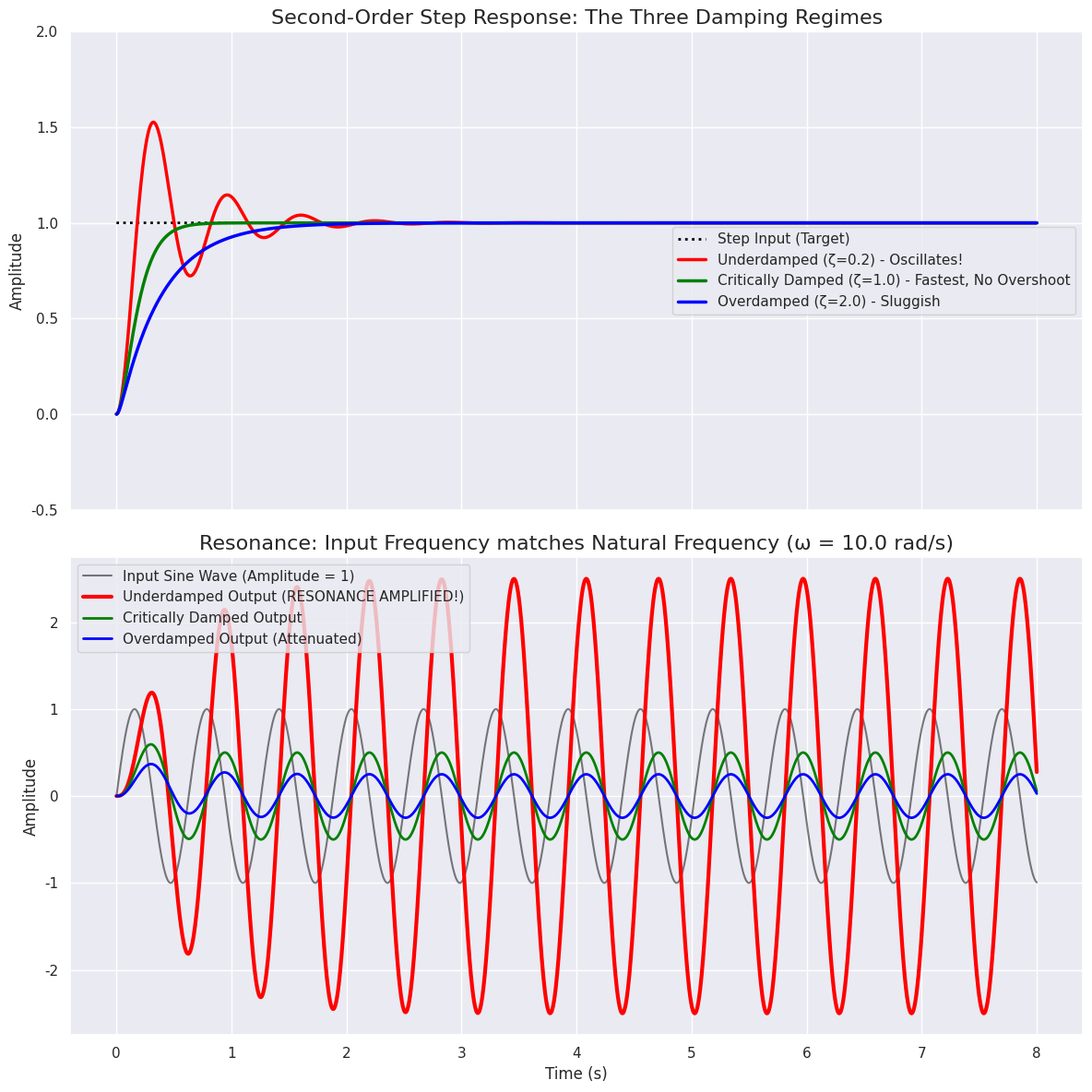

Here is the Python script that generated this plot:
'''
=============================================================================
 MODELING A SECOND-ORDER MEASUREMENT SYSTEM
=============================================================================
PHYSICAL ANALOGY: A mass on a spring with a shock absorber (damper).
Unlike a first-order system (which only has one type of "inertia"),
a second-order system has TWO storage elements that compete:
1. Potential Energy (the spring's elasticity pulling it back)
2. Kinetic Energy (the mass's momentum pushing it forward)
This competition allows the system to "overshoot" and oscillate.

THE DIFFERENTIAL EQUATION:
(d^2y/dt^2) + 2*zeta*wn*(dy/dt) + wn^2 * y = wn^2 * x(t)

wn   = Natural Frequency (how fast the system "wants" to oscillate naturally)
zeta = Damping Ratio (how much friction/resistance slows it down)

THE THREE DAMPING REGIMES (Step Response):
1. Underdamped (zeta < 1): Not enough friction. The system overshoots the
   target and oscillates (rings) before finally settling.
2. Critically Damped (zeta = 1): The "Goldilocks" zone. The fastest possible
   response to reach the target without any overshoot or oscillation.
3. Overdamped (zeta > 1): Too much friction. The system sluggishly creeps
   to the target, behaving somewhat like a slow first-order system.

THE LAPLACE TRANSFER FUNCTION:
H(s) = wn^2 / (s^2 + 2*zeta*wn*s + wn^2)

RESONANCE (The Danger Zone):
If you input a sine wave whose frequency matches the system's natural
frequency (wn), an UNDERDAMPED system will experience RESONANCE.
The output amplitude will be massively amplified (sometimes 100x or 1000x),
which can physically destroy sensors, bridges, or mechanical structures!
=============================================================================
'''

import numpy as np
import matplotlib.pyplot as plt
import seaborn as sbn
from scipy import signal

sbn.set_theme(style="darkgrid")

#--------------------------------------------------------------------------------#
# 1. DEFINE THE SYSTEM PARAMETERS
#--------------------------------------------------------------------------------#
wn = 10.0  # Natural frequency: 10 rad/s (approx 1.59 Hz)

# The three damping scenarios
zeta_under = 0.2   # Underdamped (bouncy)
zeta_crit  = 1.0   # Critically damped (optimal)
zeta_over  = 2.0   # Overdamped (sluggish)

#--------------------------------------------------------------------------------#
# 2. DEFINE THE TRANSFER FUNCTIONS
#--------------------------------------------------------------------------------#
# H(s) = wn^2 / (s^2 + 2*zeta*wn*s + wn^2)
# Numerator: [wn^2]
# Denominator: [1, 2*zeta*wn, wn^2]

sys_under = signal.TransferFunction([wn**2], [1, 2*zeta_under*wn, wn**2])
sys_crit  = signal.TransferFunction([wn**2], [1, 2*zeta_crit*wn, wn**2])
sys_over  = signal.TransferFunction([wn**2], [1, 2*zeta_over*wn, wn**2])

# Time array (8 seconds to allow oscillations to play out)
t = np.linspace(0, 8, 2000)

#--------------------------------------------------------------------------------#
# 3. TEST 1: THE STEP RESPONSE (Sudden change in input)
#--------------------------------------------------------------------------------#
x_step = np.ones_like(t)  # Step input of amplitude 1

_, y_step_under, _ = signal.lsim(sys_under, x_step, t)
_, y_step_crit, _  = signal.lsim(sys_crit, x_step, t)
_, y_step_over, _  = signal.lsim(sys_over, x_step, t)

#--------------------------------------------------------------------------------#
# 4. TEST 2: RESONANCE (Sine wave at EXACTLY the natural frequency)
#--------------------------------------------------------------------------------#
# We feed the system a sine wave at exactly wn (10 rad/s).
x_sine = np.sin(wn * t)

_, y_sine_under, _ = signal.lsim(sys_under, x_sine, t)
_, y_sine_crit, _  = signal.lsim(sys_crit, x_sine, t)
_, y_sine_over, _  = signal.lsim(sys_over, x_sine, t)

#--------------------------------------------------------------------------------#
# 5. PLOT THE RESULTS
#--------------------------------------------------------------------------------#
fig, (ax1, ax2) = plt.subplots(2, 1, figsize=(12, 12), sharex=True)

# Top Plot: Step Response
ax1.plot(t, x_step, color='black', linestyle=':', linewidth=2, label='Step Input (Target)')
ax1.plot(t, y_step_under, color='red', linewidth=2.5, label=f'Underdamped (ζ={zeta_under}) - Oscillates!')
ax1.plot(t, y_step_crit, color='green', linewidth=2.5, label=f'Critically Damped (ζ={zeta_crit}) - Fastest, No Overshoot')
ax1.plot(t, y_step_over, color='blue', linewidth=2.5, label=f'Overdamped (ζ={zeta_over}) - Sluggish')
ax1.set_title("Second-Order Step Response: The Three Damping Regimes", fontsize=16)
ax1.set_ylabel("Amplitude")
ax1.legend(loc='right', fontsize=11)
ax1.set_ylim(-0.5, 2.0)

# Bottom Plot: Resonance (Sinusoidal Input)
ax2.plot(t, x_sine, color='black', alpha=0.5, linewidth=1.5, label='Input Sine Wave (Amplitude = 1)')
ax2.plot(t, y_sine_under, color='red', linewidth=3, label=f'Underdamped Output (RESONANCE AMPLIFIED!)')
ax2.plot(t, y_sine_crit, color='green', linewidth=2, label='Critically Damped Output')
ax2.plot(t, y_sine_over, color='blue', linewidth=2, label='Overdamped Output (Attenuated)')
ax2.set_title(f"Resonance: Input Frequency matches Natural Frequency (ω = {wn} rad/s)", fontsize=16)
ax2.set_xlabel("Time (s)")
ax2.set_ylabel("Amplitude")
ax2.legend(loc='upper left', fontsize=11)

plt.tight_layout()
plt.show()

'''
=============================================================================
 WHAT TO LOOK FOR IN THE PLOTS:
=============================================================================
1. THE STEP RESPONSE (Top Plot):
   - RED (Underdamped): It shoots past the target (overshoot), dips below,
     and "rings" back and forth before settling. (Like a bouncy car suspension).
   - GREEN (Critically Damped): It rises as fast as physically possible and
     smoothly locks onto the target without a single bounce. Engineers design
     most sensors to be exactly at this state!
   - BLUE (Overdamped): It acts like a slow First-Order system. It takes
     forever to crawl up to the target.

2. THE RESONANCE DISASTER (Bottom Plot):
   - Look at the RED line! The input sine wave (black) has an amplitude of 1.
     But because the system is Underdamped and the input frequency matches
     its natural "bouncy" frequency, the system absorbs the energy and the
     output amplitude grows MASSIVELY (up to 2.5x in just a few seconds,
     and it would keep growing to infinity in pure math).
   - This is the exact physics behind why soldiers break step when marching
     across a bridge, or why a singer can shatter a wine glass with their voice!
   - The BLUE line (Overdamped) has too much friction to resonate, so it
     safely blocks the high-frequency wave (acting as a low-pass filter).
=============================================================================
'''
